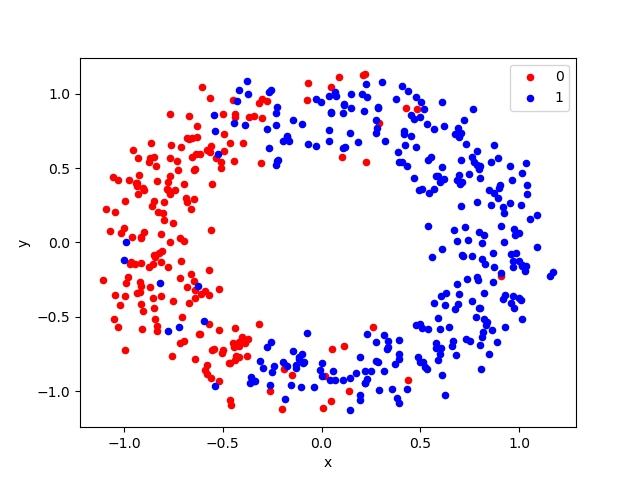

Source data for this figure (header and first rows):
, x, y, label
0, -0.7447, 0.3559, 0
1, 0.2117, 1.127, 0
2, 0.3356, -0.7002, 1
3, 0.6764, 0.732, 1
4, 0.1132, 0.9236, 1
5, -0.6427, -0.3722, 0
6, -0.7219, -0.5676, 1
7, 0.4703, 0.8315, 1
8, 0.2305, 0.9755, 1
9, -0.7795, -0.1667, 0
10, -0.6104, -0.3443, 0
11, 1.01, -0.3838, 1
12, 0.002191, -0.8995, 1
13, 0.6868, -0.2778, 1
14, 0.9716, -0.1646, 1
15, -0.08846, -0.8003, 1
16, -0.1967, 0.6852, 1
17, 0.2214, 1.13, 0
18, -0.6708, -0.4054, 0
19, -0.5531, 0.3928, 0
20, -0.3666, 0.8452, 0
21, -0.8468, 0.2815, 0
22, 1.174, -0.1956, 1
23, 0.9711, -0.3615, 1
24, -0.388, 0.789, 1
25, -0.06895, 1.07, 0
26, 0.8922, 0.2982, 1
27, 0.187, 0.6748, 1
28, 1.001, -0.1228, 1
29, -0.6397, 0.4916, 0
30, -0.6154, -0.6173, 0
31, -0.7653, 0.3266, 0
32, -0.4441, 0.803, 1
33, 0.6681, 0.08507, 1
34, -0.5709, -0.5484, 0
35, 0.4971, 0.8414, 1
36, 0.9781, 0.04717, 1
37, 0.3165, -0.8649, 1
38, -0.02749, 0.6464, 1
39, -0.92, -0.3341, 0
40, -0.8281, 0.2029, 0
41, 0.7689, 0.8974, 1
42, 0.336, -0.6625, 1
43, 0.113, 0.9323, 1
44, -0.02852, 0.9645, 1
45, 0.8275, -0.1454, 1
46, -0.8343, 0.4118, 0
47, 0.666, -0.6616, 1
48, -0.7502, 0.1315, 0
49, -0.341, -0.9314, 1
50, -0.9292, 0.5696, 0
51, -0.2252, 0.5495, 1
52, 0.1014, 0.5744, 0
53, -0.5709, -0.1828, 0
54, -0.3144, 0.9405, 0
55, 0.6014, -0.583, 1
56, 0.2841, 0.902, 1
57, -0.6719, 0.6988, 0
58, -0.2763, 0.7623, 1
59, 0.6184, 0.7805, 1
... 440 more rows
